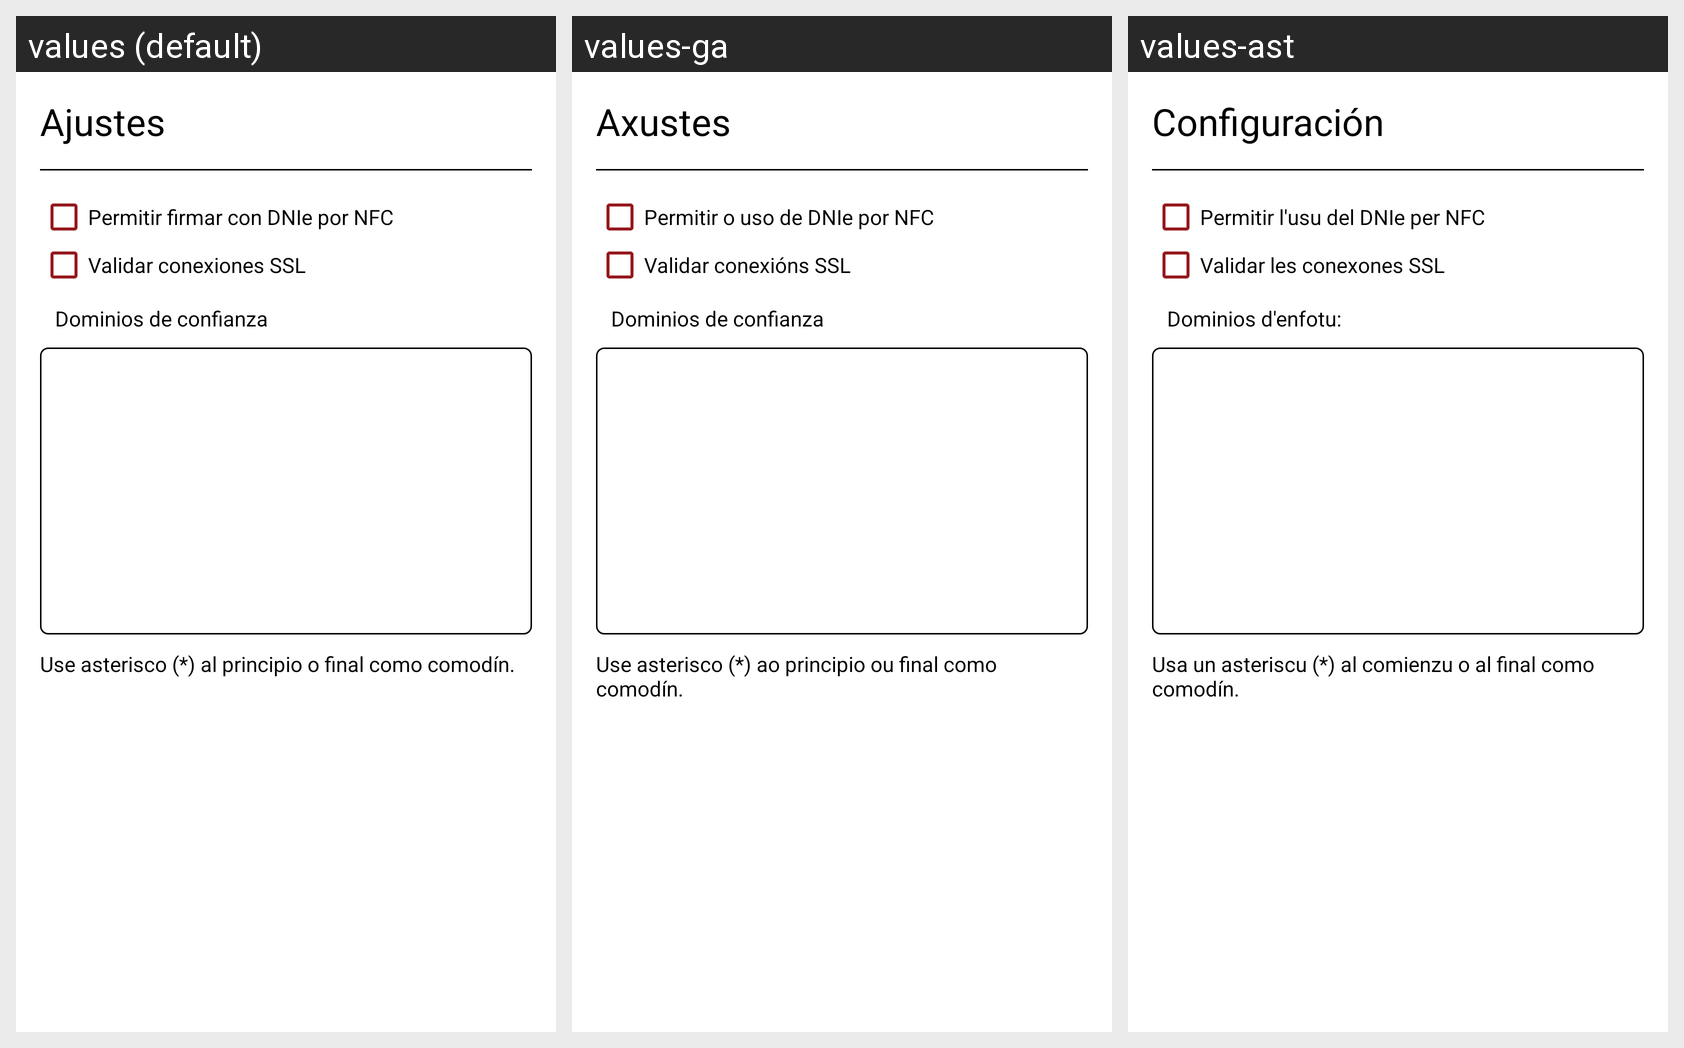

Here is an Android app screen in its default locale and in the app's own translations. Write out the translated-string differences for the strings that appear on this screen.
Android screen res/layout/dialog_settings.xml rendered under 3 locales, left to right: values (default), values-ga, values-ast. Device: Nexus 5 (rendered at 1080×1920; each locale shown at half size, 540×960, under a caption strip naming it); theme Theme.AppCompat.NoActionBar.
Other locales in the repository, not shown: values-ca, values-en, values-eu, values-fr, values-gl, values-va.
Strings drawn on this screen, with the default value and each locale's value (text and hints the layout hard-codes, and strings that could not be matched under every locale, appear in the picture but are not listed):

settings
  values: Ajustes
  values-ga: Axustes
  values-ast: Configuración

allow_dni3_0_NFC
  values: Permitir firmar con DNIe por NFC
  values-ga: Permitir o uso de DNIe por NFC
  values-ast: Permitir l'usu del DNIe per NFC

validate_SSL_connections
  values: Validar conexiones SSL
  values-ga: Validar conexións SSL
  values-ast: Validar les conexones SSL

trusted_domains
  values: Dominios de confianza
  values-ga: Dominios de confianza
  values-ast: Dominios d'enfotu:

use_asterisk
  values: Use asterisco (*) al principio o final como comodín.
  values-ga: Use asterisco (*) ao principio ou final como comodín.
  values-ast: Usa un asteriscu (*) al comienzu o al final como comodín.
